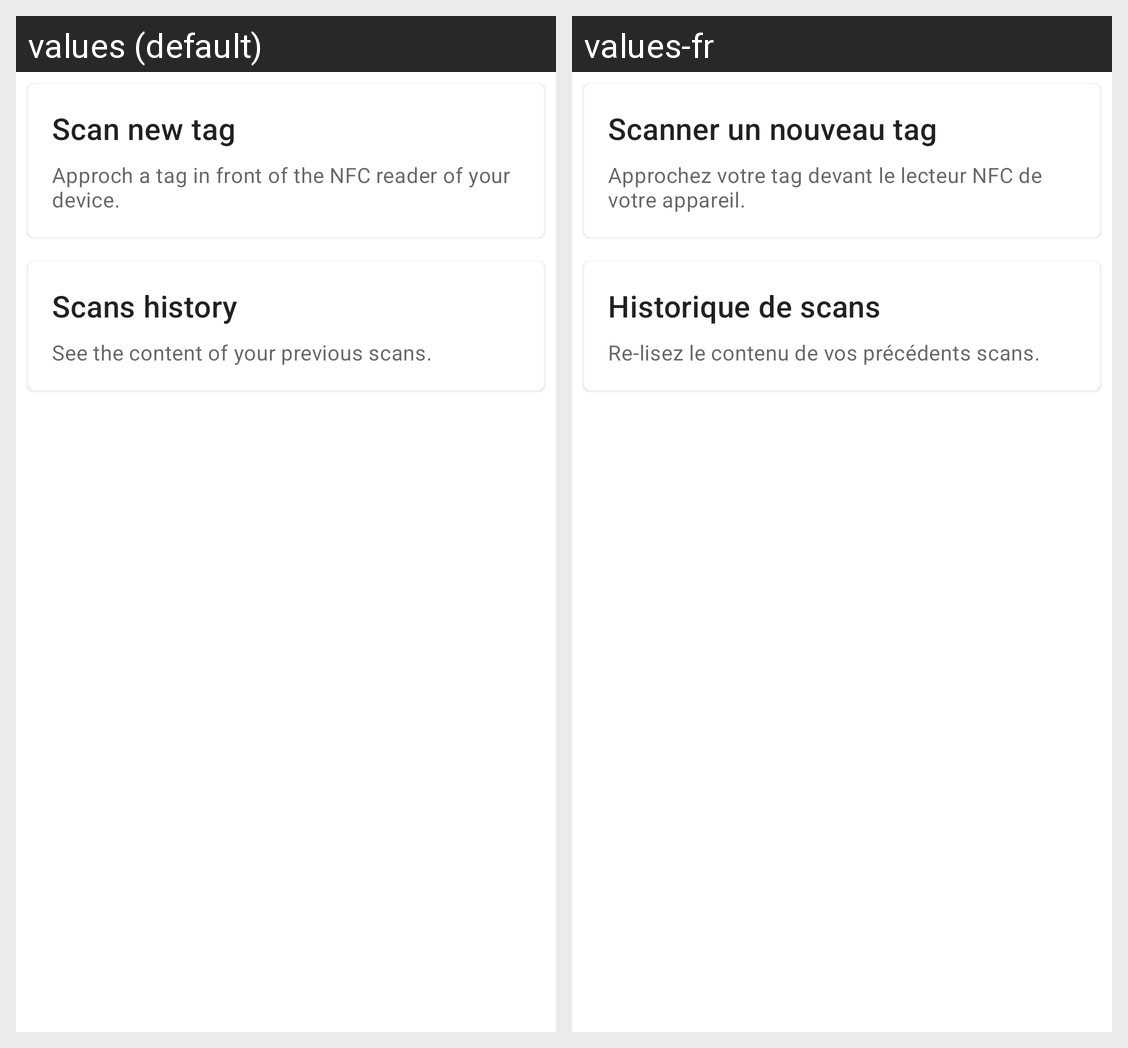

For this localized Android screen grid, give each drawn string resource with its value in every locale shown.
Android screen res/layout/activity_main.xml rendered under 2 locales, left to right: values (default), values-fr. Device: Nexus 5 (rendered at 1080×1920; each locale shown at half size, 540×960, under a caption strip naming it); theme AppThemeActionBar.
Strings drawn on this screen, with the default value and each locale's value (text and hints the layout hard-codes, and strings that could not be matched under every locale, appear in the picture but are not listed):

card_scan_title
  values: Scan new tag
  values-fr: Scanner un nouveau tag

card_scan_subtitle
  values: Approch a tag in front of the NFC reader of your device.
  values-fr: Approchez votre tag devant le lecteur NFC de votre appareil.

card_scan_history_title
  values: Scans history
  values-fr: Historique de scans

card_scan_history_subtitle
  values: See the content of your previous scans.
  values-fr: Re-lisez le contenu de vos précédents scans.
